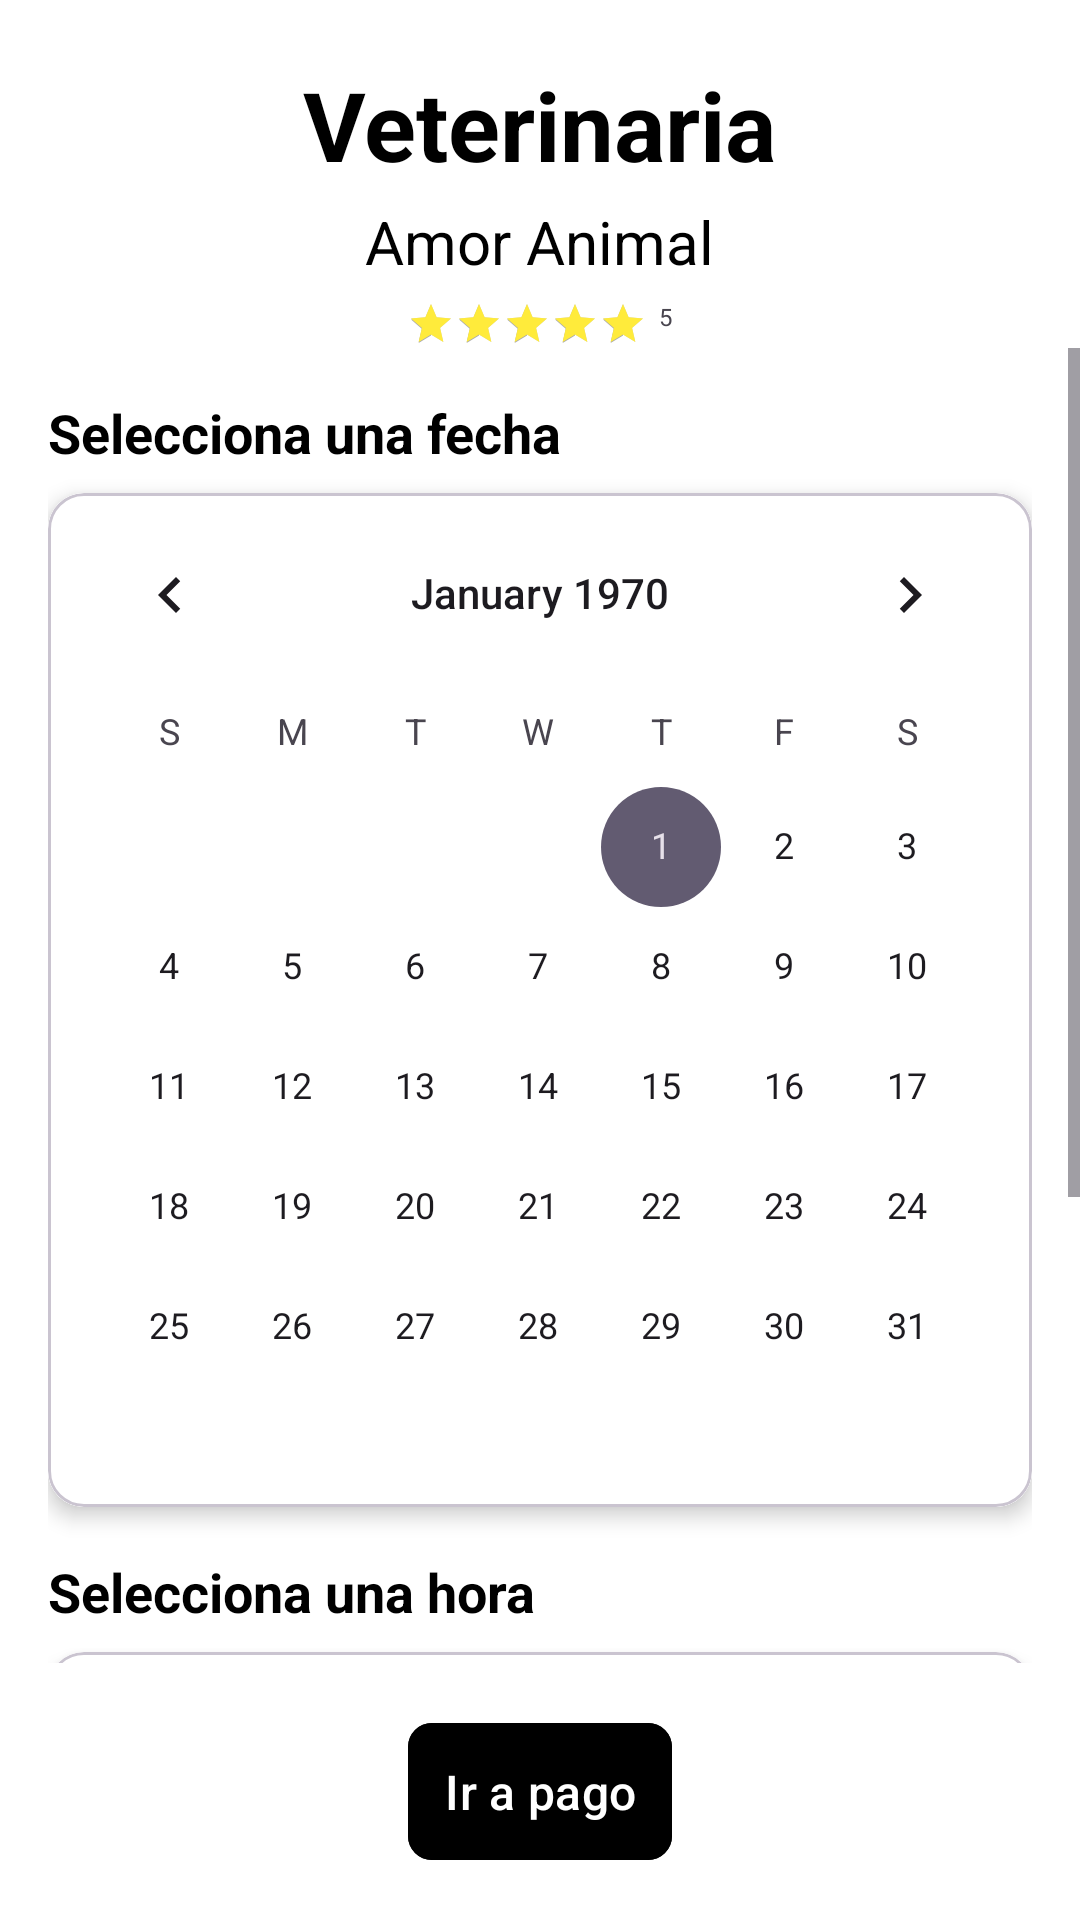

Layout XML and referenced resources for this Android screen:
<!-- AndroidManifest.xml: application theme Theme.Petcentrico -->
<!-- res/layout/activity_schedule_appointment.xml -->
<?xml version="1.0" encoding="utf-8"?>
<androidx.constraintlayout.widget.ConstraintLayout
    xmlns:android="http://schemas.android.com/apk/res/android"
    xmlns:app="http://schemas.android.com/apk/res-auto"
    xmlns:tools="http://schemas.android.com/tools"
    android:id="@+id/main"
    android:layout_width="match_parent"
    android:layout_height="match_parent"
    android:background="@color/white"
    tools:context=".activities.ScheduleAppointmentActivity">

    
    <androidx.constraintlayout.widget.ConstraintLayout
        android:id="@+id/toolbarLayout"
        android:layout_width="match_parent"
        android:layout_height="wrap_content"
        android:orientation="horizontal"
        android:background="@color/white"
        app:layout_constraintTop_toTopOf="parent">

        <androidx.appcompat.widget.AppCompatImageButton
            android:id="@+id/ivBack"
            android:layout_width="wrap_content"
            android:layout_height="wrap_content"
            android:src="@drawable/baseline_arrow_back_24"
            android:background="@color/white"
            android:layout_margin="20dp"
            app:layout_constraintStart_toStartOf="parent"
            app:layout_constraintTop_toTopOf="parent" />

        <androidx.appcompat.widget.AppCompatImageButton
            android:id="@+id/ivHome"
            android:layout_width="wrap_content"
            android:layout_height="wrap_content"
            android:src="@drawable/baseline_home_24"
            android:background="@color/white"
            android:layout_margin="20dp"
            app:layout_constraintEnd_toEndOf="parent"
            app:layout_constraintTop_toTopOf="parent" />

    </androidx.constraintlayout.widget.ConstraintLayout>

    
    <LinearLayout
        android:id="@+id/headerLayout"
        android:layout_width="match_parent"
        android:layout_height="wrap_content"
        android:orientation="vertical"
        android:gravity="center"
        app:layout_constraintTop_toBottomOf="@id/toolbarLayout">

        <com.google.android.material.textview.MaterialTextView
            android:id="@+id/titleTextView"
            android:layout_width="wrap_content"
            android:layout_height="wrap_content"
            android:text="Veterinaria"
            android:textColor="@color/black"
            android:textSize="32sp"
            android:textStyle="bold"/>

        <com.google.android.material.textview.MaterialTextView
            android:id="@+id/subtitleTextView"
            android:layout_width="wrap_content"
            android:layout_height="wrap_content"
            android:text="Amor Animal"
            android:textColor="@color/black"
            android:textSize="20sp"
            android:layout_marginTop="4dp"/>

        <LinearLayout
            android:layout_width="wrap_content"
            android:layout_height="wrap_content"
            android:orientation="horizontal"
            android:layout_marginTop="6dp">

            <RatingBar
                android:id="@+id/ratingBar"
                android:layout_width="wrap_content"
                android:layout_height="wrap_content"
                android:numStars="5"
                android:rating="4.85"
                android:stepSize="0.1"
                android:progressTint="@color/yellow"
                android:secondaryProgressTint="@android:color/darker_gray"
                style="@style/Widget.AppCompat.RatingBar.Small"/>

            <TextView
                android:id="@+id/ratingText"
                android:layout_width="wrap_content"
                android:layout_height="wrap_content"
                android:layout_marginStart="4dp"
                android:text="5"
                android:textSize="8sp"/>
        </LinearLayout>
    </LinearLayout>

    
    <ScrollView
        android:layout_width="match_parent"
        android:layout_height="0dp"
        android:layout_marginBottom="16dp"
        app:layout_constraintTop_toBottomOf="@id/headerLayout"
        app:layout_constraintBottom_toTopOf="@id/paymentButton">

        <LinearLayout
            android:layout_width="match_parent"
            android:layout_height="wrap_content"
            android:orientation="vertical"
            android:padding="16dp">

            
            <com.google.android.material.textview.MaterialTextView
                android:layout_width="wrap_content"
                android:layout_height="wrap_content"
                android:text="Selecciona una fecha"
                android:textSize="18sp"
                android:textStyle="bold"
                android:textColor="@color/black"
                android:layout_marginBottom="8dp"/>

            
            <com.google.android.material.card.MaterialCardView
                android:layout_width="match_parent"
                android:layout_height="wrap_content"
                android:layout_marginBottom="16dp"
                app:cardCornerRadius="12dp"
                app:cardElevation="4dp">

                <CalendarView
                    android:id="@+id/calendarView"
                    android:layout_width="match_parent"
                    android:layout_height="wrap_content"
                    android:background="@color/white"/>
            </com.google.android.material.card.MaterialCardView>

            
            <com.google.android.material.textview.MaterialTextView
                android:layout_width="wrap_content"
                android:layout_height="wrap_content"
                android:text="Selecciona una hora"
                android:textSize="18sp"
                android:textStyle="bold"
                android:textColor="@color/black"
                android:layout_marginBottom="8dp"/>

            
            <com.google.android.material.card.MaterialCardView
                android:layout_width="match_parent"
                android:layout_height="wrap_content"
                android:layout_marginBottom="16dp"
                app:cardCornerRadius="12dp"
                app:cardElevation="4dp">

                <TimePicker
                    android:id="@+id/timePicker"
                    android:layout_width="match_parent"
                    android:layout_height="wrap_content"
                    android:timePickerMode="spinner"
                    android:background="@color/white"/>
            </com.google.android.material.card.MaterialCardView>
        </LinearLayout>
    </ScrollView>

    
    <com.google.android.material.button.MaterialButton
        android:id="@+id/paymentButton"
        android:layout_width="wrap_content"
        android:layout_height="wrap_content"
        android:textColor="@color/white"
        android:textAllCaps="false"
        android:backgroundTint="@color/black"
        android:layout_margin="16dp"
        android:text="Ir a pago"
        android:textSize="16sp"
        android:padding="12dp"
        app:cornerRadius="8dp"
        app:layout_constraintEnd_toEndOf="parent"
        app:layout_constraintStart_toStartOf="parent"
        app:layout_constraintBottom_toBottomOf="parent"/>

</androidx.constraintlayout.widget.ConstraintLayout>
<!-- resources referenced by this layout -->
<resources>
  <color name="black">#FF000000</color>
  <color name="white">#FFFFFFFF</color>
  <color name="yellow">#FFEB3B</color>
  <style name="Theme.Petcentrico" parent="Base.Theme.Petcentrico" />
  <style name="Base.Theme.Petcentrico" parent="Theme.Material3.DayNight.NoActionBar">
          
          
      </style>
</resources>
